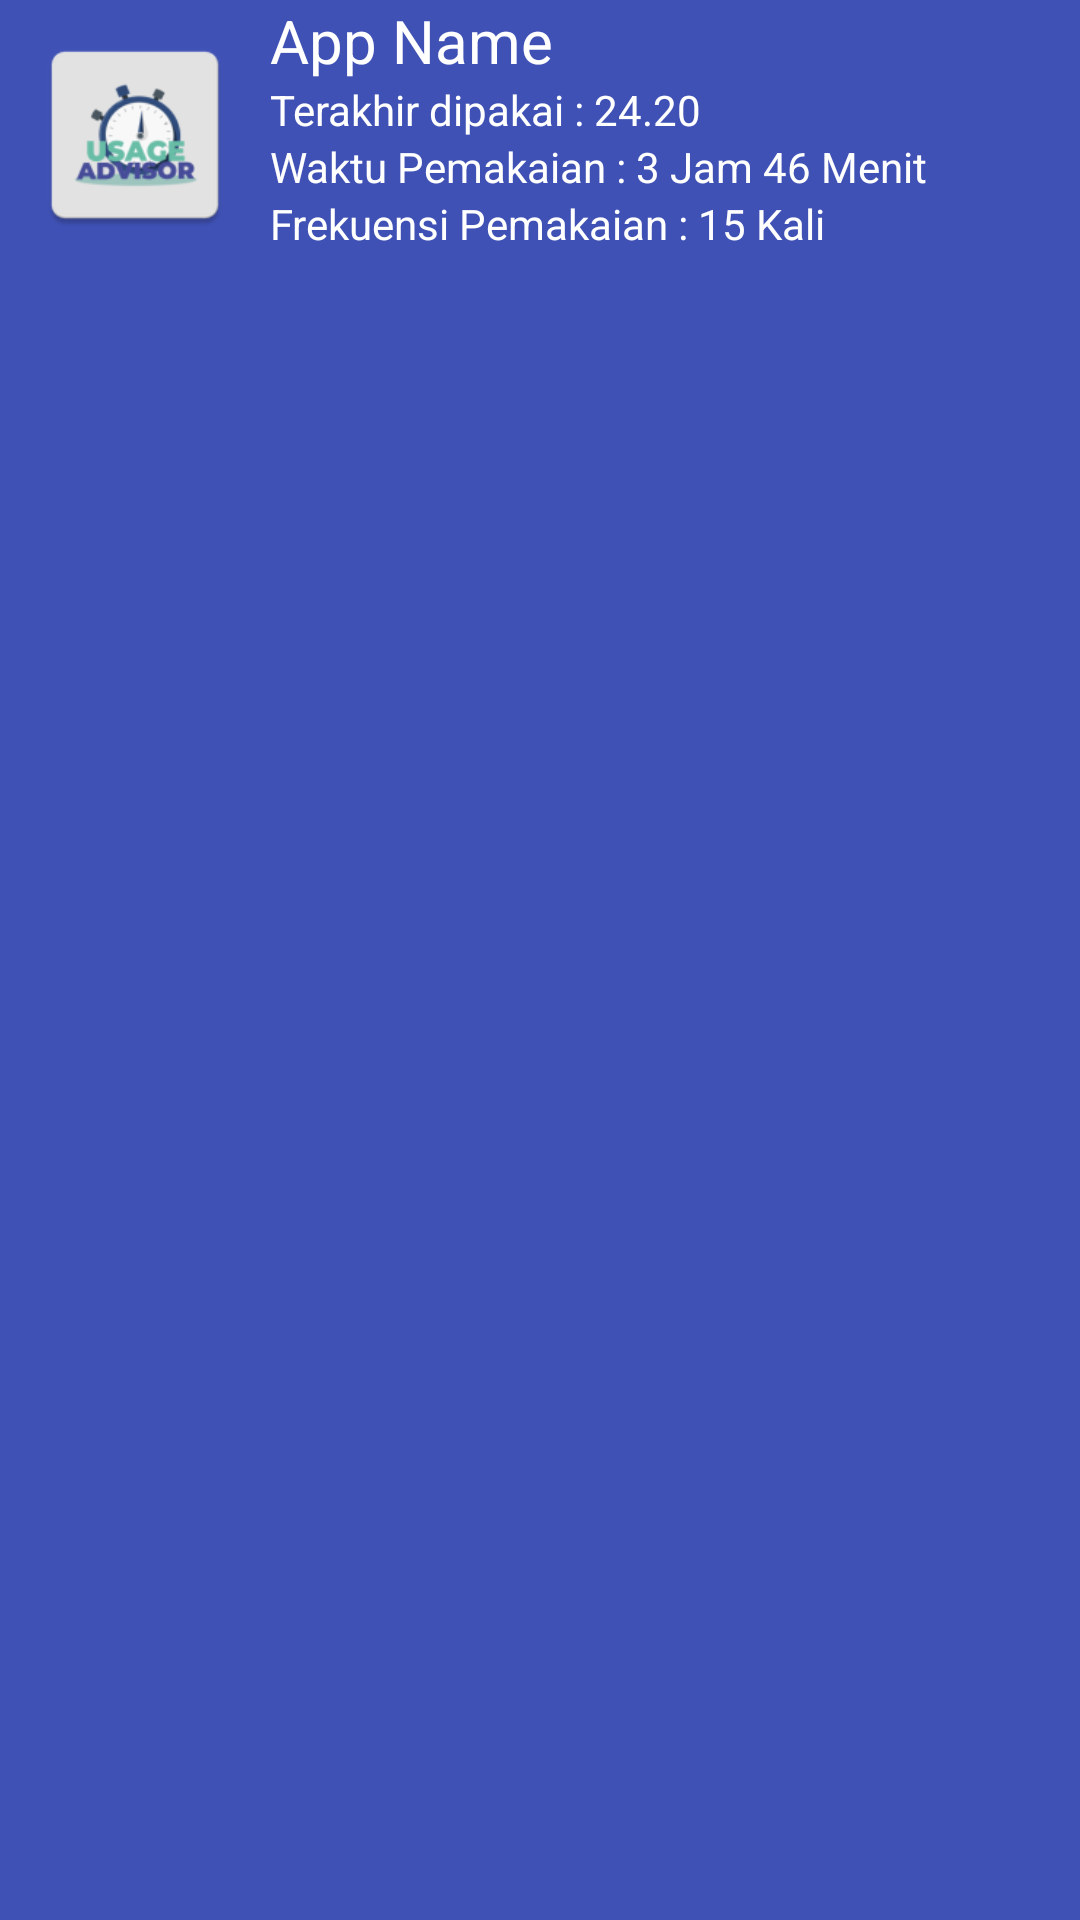

Here is an Android app screen rendered from its layout file. Give the layout XML and the strings, colors and styles it references.
<!-- AndroidManifest.xml: application theme AppTheme -->
<!-- res/layout/recyclerview_interaksi_aplikasi.xml -->
<?xml version="1.0" encoding="utf-8"?>
<LinearLayout xmlns:android="http://schemas.android.com/apk/res/android"
    android:background="@color/colorPrimary"
    android:layout_width="match_parent"
    android:layout_height="wrap_content"
    android:layout_marginTop="7.5dp"
    android:orientation="vertical">

    <LinearLayout
        android:layout_width="match_parent"
        android:layout_height="wrap_content"
        android:layout_marginBottom="7.5dp"
        android:orientation="horizontal">

        <ImageView
            android:id="@+id/thumbnailInteraksi"
            android:layout_width="70dp"
            android:layout_height="70dp"
            android:layout_margin="10dp"
            android:src="@mipmap/ic_launcher" />

        <LinearLayout
            android:layout_width="match_parent"
            android:layout_height="match_parent"
            android:orientation="vertical">

            <TextView
                android:textColor="@color/white"
                android:id="@+id/namaAplikasiInteraksi"
                android:layout_width="wrap_content"
                android:layout_height="wrap_content"
                android:ellipsize="marquee"
                android:singleLine="true"
                android:text="App Name"
                android:textSize="20dp" />

            <TextView
                android:textColor="@color/white"
                android:id="@+id/terakhirDipakaiInteraksi"
                android:layout_width="wrap_content"
                android:layout_height="wrap_content"
                android:text="Terakhir dipakai : 24.20" />

            <TextView
                android:textColor="@color/white"
                android:id="@+id/durasiInteraksi"
                android:layout_width="wrap_content"
                android:layout_height="wrap_content"
                android:text="Waktu Pemakaian : 3 Jam 46 Menit" />

            <TextView
                android:textColor="@color/white"
                android:id="@+id/frekuensiInteraksi"
                android:layout_width="wrap_content"
                android:layout_height="wrap_content"
                android:text="Frekuensi Pemakaian : 15 Kali" />

        </LinearLayout>
    </LinearLayout>
</LinearLayout>
<!-- resources referenced by this layout -->
<resources>
  <color name="colorPrimary">#3F51B5</color>
  <color name="white">#ffffff</color>
  <!-- mipmap ic_launcher: png bitmap (mipmap-hdpi, 3338 bytes) -->
  <style name="AppTheme" parent="@style/Theme.MaterialComponents.Light">
  
          
          <item name="colorPrimary">@color/colorPrimary</item>
          <item name="colorPrimaryDark">@color/colorPrimaryDark</item>
          
          <item name="colorAccent">@color/colorAccent</item>
          <item name="colorOnBackground">@color/colorBackground</item>
      </style>
  <color name="colorPrimaryDark">#303F9F</color>
  <color name="colorAccent">#1A237E</color>
  <color name="colorBackground">#efe8ff</color>
</resources>
